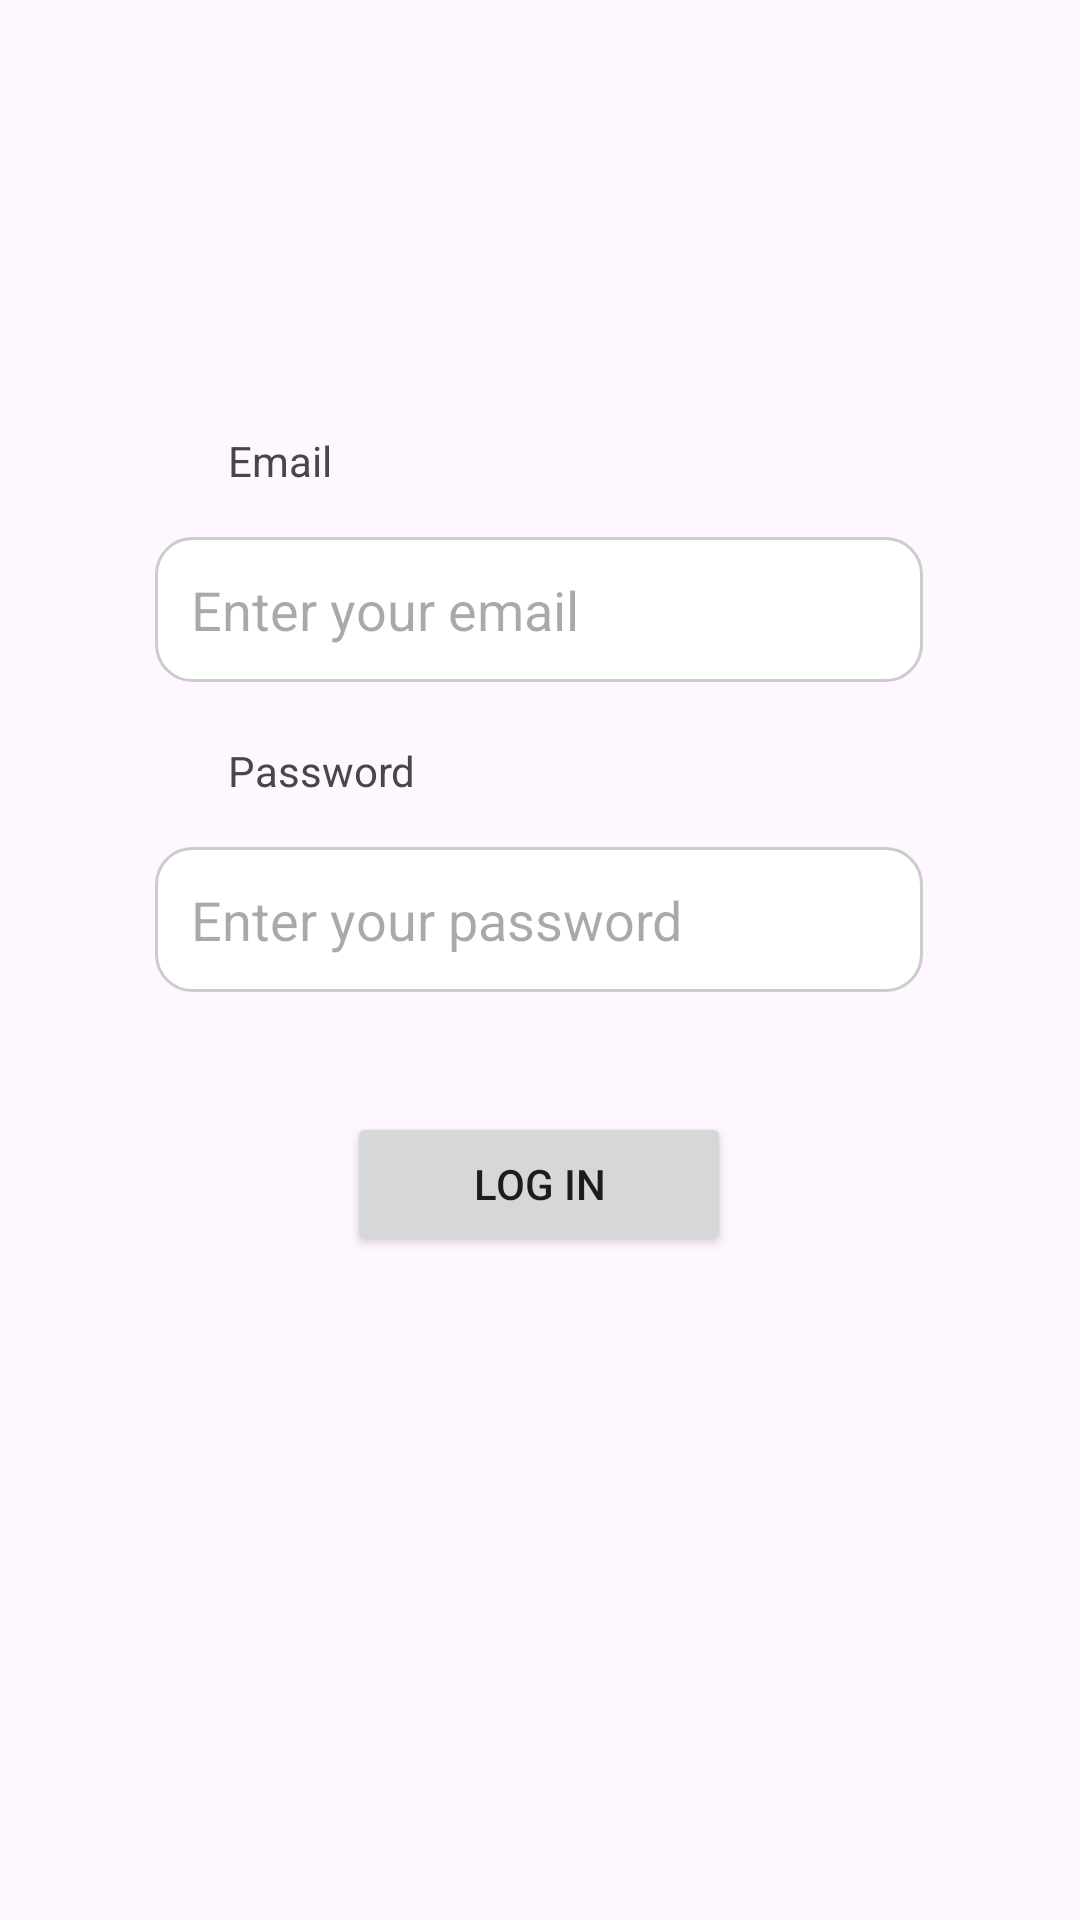

Reconstruct the res/layout file that produces this screen, plus the resources it refers to.
<!-- AndroidManifest.xml: application theme Theme.Comp2000Project -->
<!-- res/layout/activity_main.xml -->
<?xml version="1.0" encoding="utf-8"?>
<androidx.constraintlayout.widget.ConstraintLayout xmlns:android="http://schemas.android.com/apk/res/android"
    xmlns:app="http://schemas.android.com/apk/res-auto"
    xmlns:tools="http://schemas.android.com/tools"
    android:id="@+id/main"
    android:layout_width="match_parent"
    android:layout_height="match_parent"
    tools:context=".MainActivity">


    <TextView
        android:id="@+id/log_in"
        android:layout_width="wrap_content"
        android:layout_height="wrap_content"
        android:layout_marginStart="186dp"
        android:layout_marginTop="68dp"
        android:layout_marginEnd="187dp"
        android:text="@string/Log_in"
        android:textSize="24sp"
        app:layout_constraintEnd_toEndOf="parent"
        app:layout_constraintStart_toStartOf="parent"
        app:layout_constraintTop_toTopOf="parent" />

    <TextView
        android:id="@+id/emailLabel"
        android:layout_width="wrap_content"
        android:layout_height="wrap_content"
        android:layout_marginStart="76dp"
        android:layout_marginTop="144dp"
        android:text="@string/Email"
        app:layout_constraintStart_toStartOf="parent"
        app:layout_constraintTop_toTopOf="parent" />

    <EditText
        android:id="@+id/emailEditText"
        android:layout_width="256dp"
        android:layout_height="wrap_content"
        android:layout_marginTop="16dp"
        android:background="@drawable/rounded_edittext"
        android:hint="@string/hint_email"
        android:autofillHints="username"
        android:inputType="textEmailAddress"
        android:padding="12dp"
        app:layout_constraintEnd_toEndOf="parent"
        app:layout_constraintHorizontal_bias="0.496"
        app:layout_constraintStart_toStartOf="parent"
        app:layout_constraintTop_toBottomOf="@id/emailLabel" />

    <TextView
        android:id="@+id/passwordLabel"
        android:layout_width="wrap_content"
        android:layout_height="wrap_content"
        android:layout_marginStart="76dp"
        android:layout_marginTop="20dp"
        android:text="@string/Password"
        app:layout_constraintStart_toStartOf="parent"
        app:layout_constraintTop_toBottomOf="@id/emailEditText" />

    <EditText
        android:id="@+id/passwordEditText"
        android:layout_width="256dp"
        android:layout_height="wrap_content"
        android:layout_marginTop="16dp"
        android:background="@drawable/rounded_edittext"
        android:hint="@string/Password_input"
        android:inputType="textPassword"
        android:autofillHints="password"
        android:padding="12dp"
        app:layout_constraintEnd_toEndOf="parent"
        app:layout_constraintHorizontal_bias="0.496"
        app:layout_constraintStart_toStartOf="parent"
        app:layout_constraintTop_toBottomOf="@id/passwordLabel" />

    <Button
        android:id="@+id/loginButton"
        android:layout_width="128dp"
        android:layout_height="wrap_content"
        android:layout_marginTop="40dp"
        android:padding="12dp"
        android:text="@string/loginButton"
        app:layout_constraintEnd_toEndOf="parent"
        app:layout_constraintHorizontal_bias="0.498"
        app:layout_constraintStart_toStartOf="parent"
        app:layout_constraintTop_toBottomOf="@id/passwordEditText" />

</androidx.constraintlayout.widget.ConstraintLayout>
<!-- resources referenced by this layout -->
<resources>
  <!-- drawable rounded_edittext (drawable) -->
  <shape xmlns:android="http://schemas.android.com/apk/res/android">
      <solid android:color="#FFFFFF" />
      <corners android:radius="12dp" />
      <stroke android:width="1dp" android:color="#CCCCCC" />
  </shape>
  <string name="Email">Email</string>
  <string name="Log_in">Log in</string>
  <string name="Password">Password</string>
  <string name="Password_input">Enter your password</string>
  <string name="hint_email">Enter your email</string>
  <string name="loginButton">Log in</string>
  <style name="Theme.Comp2000Project" parent="Base.Theme.Comp2000Project" />
  <style name="Base.Theme.Comp2000Project" parent="Theme.Material3.DayNight.NoActionBar">
          
          
      </style>
</resources>
